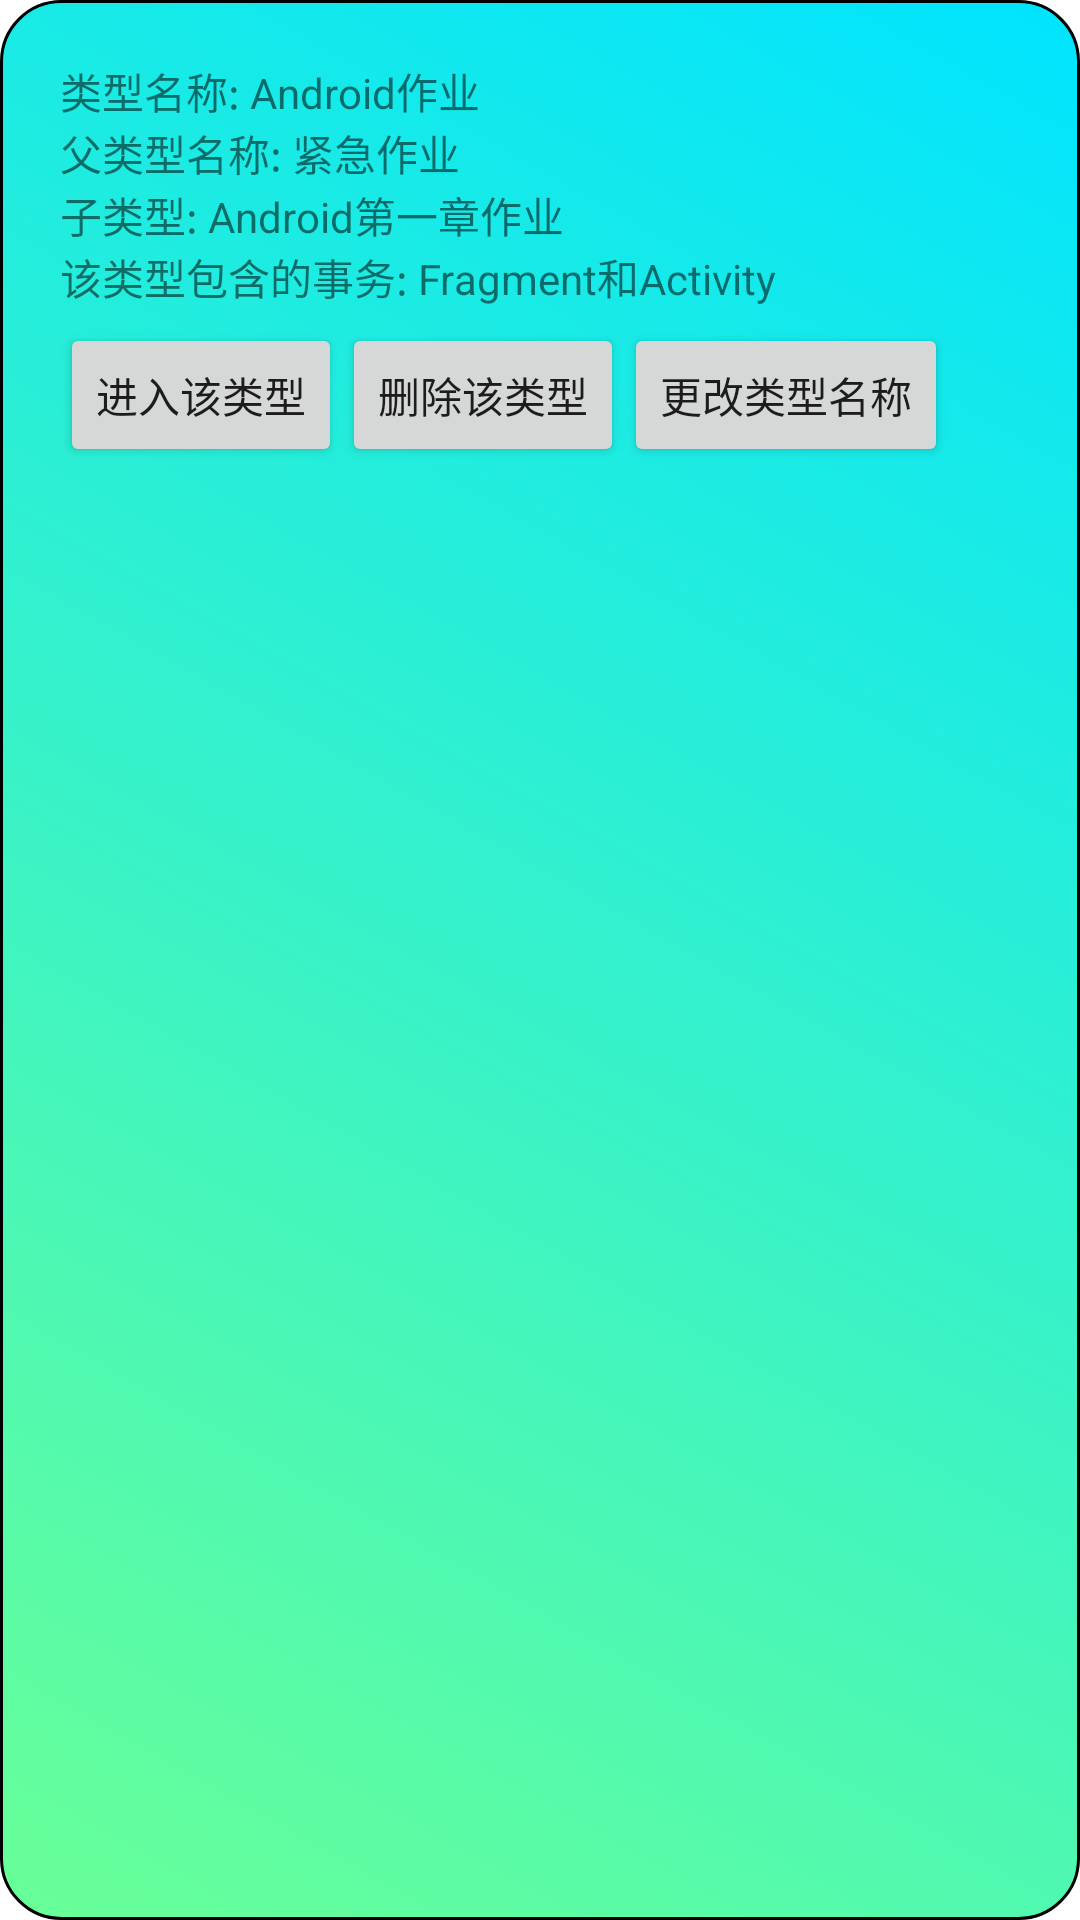

Layout XML and referenced resources for this Android screen:
<!-- AndroidManifest.xml: application theme Theme.Main -->
<!-- res/layout/fragment_type.xml -->
<?xml version="1.0" encoding="utf-8"?>
<androidx.constraintlayout.widget.ConstraintLayout xmlns:android="http://schemas.android.com/apk/res/android"
    xmlns:app="http://schemas.android.com/apk/res-auto"
    xmlns:tools="http://schemas.android.com/tools"
    android:id="@+id/fragment_type_linearlayout"
    android:layout_width="match_parent"
    android:layout_height="wrap_content"
    android:layout_margin="10dp"
    android:background="@drawable/shape_corner"
    android:orientation="vertical"
    android:padding="20dp">

  <View
      android:layout_width="match_parent"
      android:layout_height="0.5dp"
      app:layout_constraintStart_toStartOf="parent"
      app:layout_constraintTop_toTopOf="parent" />

  <LinearLayout

      android:id="@+id/linearLayout3"
      android:layout_width="match_parent"
      android:layout_height="wrap_content"
      android:orientation="vertical"
      app:layout_constraintStart_toStartOf="parent"
      app:layout_constraintTop_toTopOf="parent">

    <LinearLayout

        android:layout_width="match_parent"
        android:layout_height="wrap_content"
        android:orientation="horizontal">

      <TextView
          android:layout_width="wrap_content"
          android:layout_height="wrap_content"
          android:text="类型名称: " />

      <TextView
          android:id="@+id/lxName"
          android:layout_width="wrap_content"
          android:layout_height="wrap_content"
          android:text="Android作业" />
    </LinearLayout>

    <LinearLayout
        android:layout_width="match_parent"
        android:layout_height="wrap_content"
        android:orientation="horizontal">

      <TextView
          android:layout_width="wrap_content"
          android:layout_height="wrap_content"
          android:text="父类型名称: " />

      <TextView
          android:id="@+id/parentLxName"
          android:layout_width="wrap_content"
          android:layout_height="wrap_content"
          android:text="紧急作业" />
    </LinearLayout>

    <LinearLayout
        android:layout_width="match_parent"
        android:layout_height="wrap_content"
        android:orientation="horizontal">

      <TextView
          android:layout_width="wrap_content"
          android:layout_height="wrap_content"
          android:text="子类型: " />

      <TextView
          android:id="@+id/sonName"
          android:layout_width="wrap_content"
          android:layout_height="wrap_content"
          android:text="Android第一章作业" />

    </LinearLayout>

    <LinearLayout
        android:layout_width="match_parent"
        android:layout_height="wrap_content"
        android:orientation="horizontal">

      <TextView
          android:layout_width="wrap_content"
          android:layout_height="wrap_content"
          android:text="该类型包含的事务: " />

      <TextView
          android:id="@+id/sonWorkName"
          android:layout_width="wrap_content"
          android:layout_height="wrap_content"
          android:text="Fragment和Activity" />

    </LinearLayout>
  </LinearLayout>

  <LinearLayout
      android:layout_width="match_parent"
      android:layout_height="wrap_content"
      android:layout_marginTop="5dp"
      android:orientation="horizontal"
      app:layout_constraintEnd_toEndOf="parent"
      app:layout_constraintTop_toBottomOf="@+id/linearLayout3">

    <Button
        android:id="@+id/jinLx"
        android:layout_width="wrap_content"
        android:layout_height="wrap_content"
        android:layout_gravity="left"
        android:text="进入该类型"
        app:layout_constraintStart_toStartOf="parent"
        app:layout_constraintTop_toTopOf="parent" />

    <Button
        android:id="@+id/deleteLx"
        android:layout_width="wrap_content"
        android:layout_height="wrap_content"
        android:layout_gravity="center_horizontal"
        android:text="删除该类型"
        app:layout_constraintEnd_toEndOf="parent"
        app:layout_constraintStart_toStartOf="parent"
        app:layout_constraintTop_toTopOf="parent" />

    <Button
        android:id="@+id/changLxName"
        android:layout_width="wrap_content"
        android:layout_height="wrap_content"
        android:layout_gravity="right"
        android:text="更改类型名称"
        app:layout_constraintEnd_toEndOf="parent"
        app:layout_constraintTop_toTopOf="parent" />
  </LinearLayout>


</androidx.constraintlayout.widget.ConstraintLayout>
<!-- resources referenced by this layout -->
<resources>
  <!-- drawable shape_corner (drawable-v24) -->
  <?xml version="1.0" encoding="utf-8"?>
  <shape xmlns:android="http://schemas.android.com/apk/res/android">
    <solid android:color="#99CCFF" />
    <gradient
        android:angle="45"
        android:startColor="#69FF97"
        android:endColor="#00E4FF"
        android:type="linear" />
    <corners
        android:bottomLeftRadius="20dp"
        android:bottomRightRadius="20dp"
        android:topLeftRadius="20dp"
        android:topRightRadius="20dp" />
    <stroke android:width="1dp"/>
  </shape>
  <style name="Theme.Main" parent="Theme.MaterialComponents.DayNight.DarkActionBar">
      
      <item name="colorPrimary">@color/purple_500</item>
      <item name="colorPrimaryVariant">@color/purple_700</item>
      <item name="colorOnPrimary">@color/white</item>
      
      <item name="colorSecondary">@color/teal_200</item>
      <item name="colorSecondaryVariant">@color/teal_700</item>
      <item name="colorOnSecondary">@color/black</item>
      
      <item name="android:statusBarColor" tools:targetApi="l">?attr/colorPrimaryVariant</item>
      
    </style>
  <!-- not gathered from this repository: default colours our renderer supplied (Android Studio template values) -->
  <color name="purple_500">#FF6200EE</color>
  <color name="purple_700">#FF3700B3</color>
  <color name="teal_200">#FF03DAC5</color>
  <color name="teal_700">#FF018786</color>
  <color name="black">#FF000000</color>
  <color name="white">#FFFFFFFF</color>
</resources>
